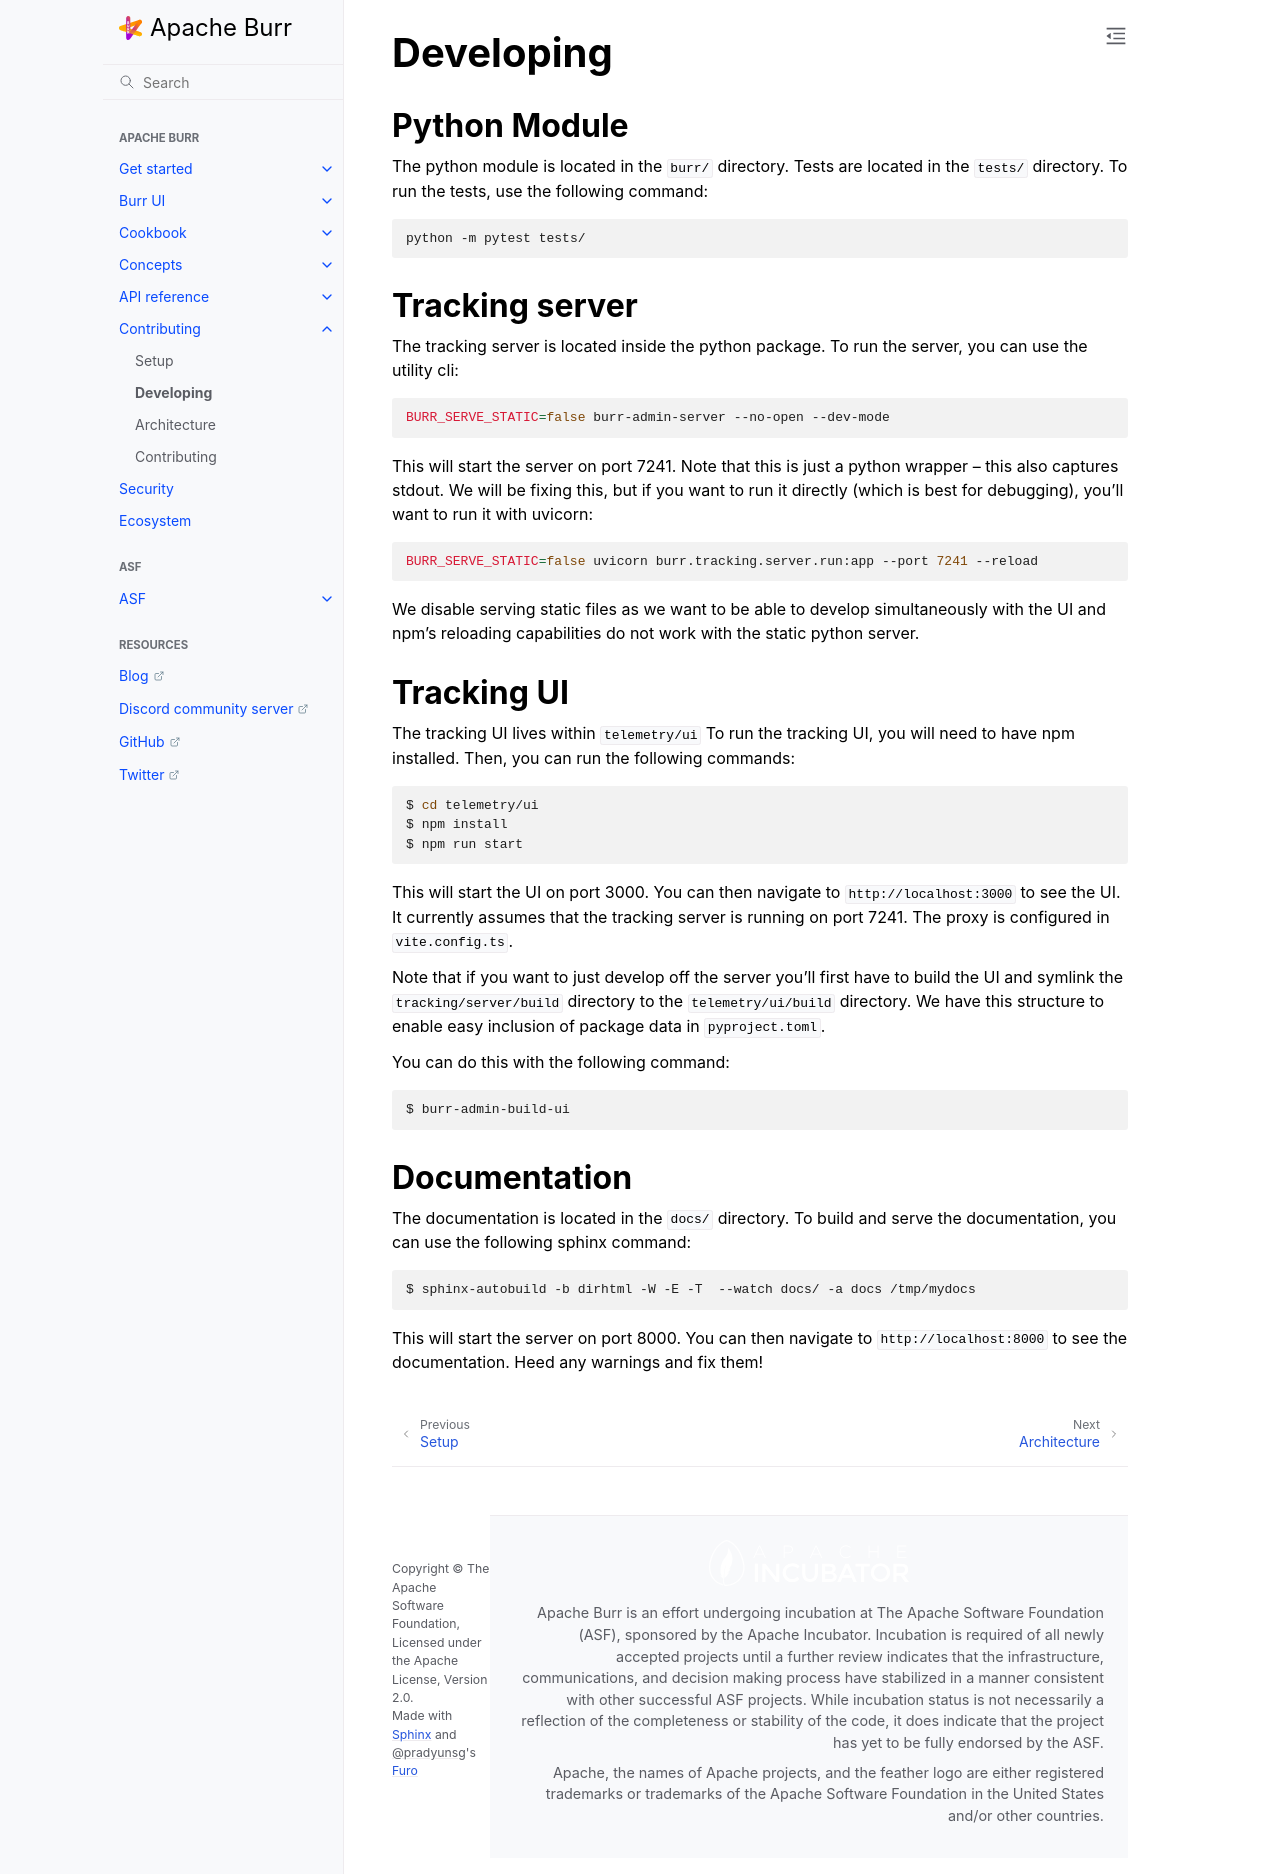

repository: dovel-pr17-validation/pr17r29-pypi-burr · page: contributing/iterating/index.html · generator: sphinx

..
   Licensed to the Apache Software Foundation (ASF) under one
   or more contributor license agreements.  See the NOTICE file
   distributed with this work for additional information
   regarding copyright ownership.  The ASF licenses this file
   to you under the Apache License, Version 2.0 (the
   "License"); you may not use this file except in compliance
   with the License.  You may obtain a copy of the License at

     http://www.apache.org/licenses/LICENSE-2.0

   Unless required by applicable law or agreed to in writing,
   software distributed under the License is distributed on an
   "AS IS" BASIS, WITHOUT WARRANTIES OR CONDITIONS OF ANY
   KIND, either express or implied.  See the License for the
   specific language governing permissions and limitations
   under the License.


==========
Developing
==========

-------------
Python Module
-------------

The python module is located in the ``burr/`` directory. Tests are located in the
``tests/`` directory. To run the tests, use the following command:

.. code-block:: bash

    python -m pytest tests/


---------------
Tracking server
---------------

The tracking server is located inside the python package. To run the server, you can use the utility cli:

.. code-block:: bash

    BURR_SERVE_STATIC=false burr-admin-server --no-open --dev-mode

This will start the server on port 7241. Note that this is just a python wrapper -- this also captures stdout.
We will be fixing this, but if you want to run it directly (which is best for debugging), you'll want to
run it with uvicorn:

.. code-block:: bash

    BURR_SERVE_STATIC=false uvicorn burr.tracking.server.run:app --port 7241 --reload

We disable serving static files as we want to be able to develop simultaneously with the UI and
npm's reloading capabilities do not work with the static python server.

-----------
Tracking UI
-----------

The tracking UI lives within ``telemetry/ui`` To run the tracking UI, you will need to have npm installed.
Then, you can run the following commands:

.. code-block:: bash

    $ cd telemetry/ui
    $ npm install
    $ npm run start

This will start the UI on port 3000. You can then navigate to ``http://localhost:3000`` to see the UI.
It currently assumes that the tracking server is running on port 7241. The proxy is configured in
``vite.config.ts``.

Note that if you want to just develop off the server you'll first have to build the UI and symlink the
``tracking/server/build`` directory to the ``telemetry/ui/build`` directory. We have this structure to
enable easy inclusion of package data in ``pyproject.toml``.

You can do this with the following command:

.. code-block:: bash

    $ burr-admin-build-ui

-------------
Documentation
-------------

The documentation is located in the ``docs/`` directory. To build and serve the documentation,
you can use the following sphinx command:

.. code-block:: bash

    $ sphinx-autobuild -b dirhtml -W -E -T  --watch docs/ -a docs /tmp/mydocs

This will start the server on port 8000. You can then navigate to ``http://localhost:8000`` to see the documentation.
Heed any warnings and fix them!
